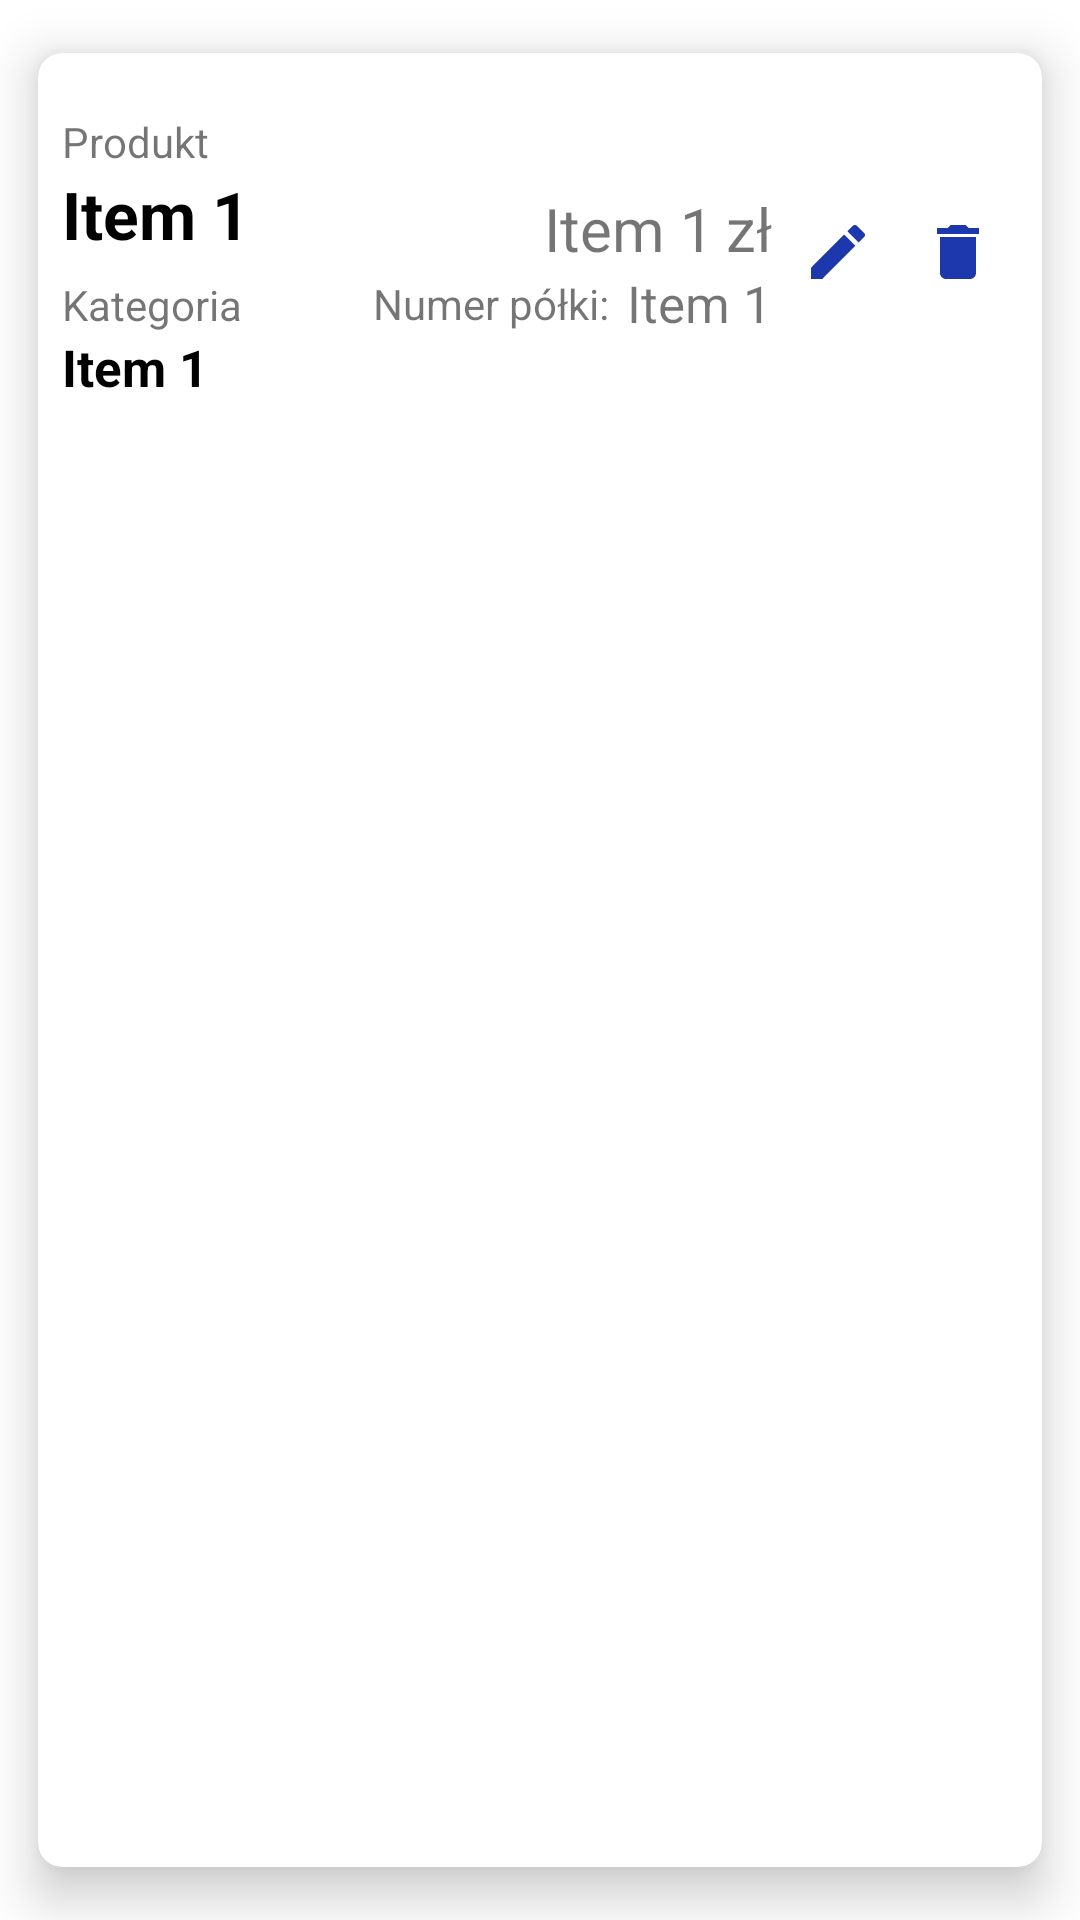

Here is an Android app screen rendered from its layout file. Give the layout XML and the strings, colors and styles it references.
<!-- AndroidManifest.xml: application theme Theme.Szybkiezakupki -->
<!-- res/layout/product_list_item.xml -->
<?xml version="1.0" encoding="utf-8"?>
<com.google.android.material.card.MaterialCardView xmlns:android="http://schemas.android.com/apk/res/android"
    xmlns:tools="http://schemas.android.com/tools"
    android:layout_width="match_parent"
    android:layout_height="wrap_content"
    xmlns:app="http://schemas.android.com/apk/res-auto"
    app:cardCornerRadius="8dp"
    app:cardElevation="10dp"
    app:cardUseCompatPadding="true">

    <androidx.constraintlayout.widget.ConstraintLayout
        android:layout_width="match_parent"
        android:layout_height="wrap_content"
        android:paddingVertical="20dp">

        <TextView
            android:id="@+id/textCurrency4"
            android:layout_width="wrap_content"
            android:layout_height="23dp"
            android:layout_marginEnd="10dp"
            android:text="zł"
            android:textSize="20sp"
            app:layout_constraintBottom_toBottomOf="@+id/EtPrice"
            app:layout_constraintEnd_toStartOf="@+id/editTask" />

        <TextView
            android:id="@+id/textCategoryName2"
            android:layout_width="wrap_content"
            android:layout_height="wrap_content"
            android:layout_marginTop="6dp"
            android:text="Kategoria"
            app:layout_constraintStart_toStartOf="@+id/EtCategory"
            app:layout_constraintTop_toBottomOf="@+id/todoTask" />

        <TextView
            android:id="@+id/textProductName4"
            android:layout_width="wrap_content"
            android:layout_height="wrap_content"
            android:text="Produkt"
            app:layout_constraintStart_toStartOf="@+id/todoTask"
            app:layout_constraintTop_toTopOf="parent" />

        <TextView
            android:id="@+id/todoTask"
            android:layout_width="wrap_content"
            android:layout_height="wrap_content"

            android:layout_marginStart="8dp"
            android:text="Item 1"
            android:textColor="@color/black"
            android:textSize="22sp"
            android:textStyle="bold"
            app:layout_constraintStart_toStartOf="parent"
            app:layout_constraintTop_toBottomOf="@+id/textProductName4" />

        <TextView
            android:id="@+id/EtCategory"
            android:layout_width="wrap_content"
            android:layout_height="wrap_content"

            android:layout_marginStart="8dp"
            android:text="Item 1"
            android:textColor="@color/black"
            android:textSize="17sp"
            android:textStyle="bold"
            app:layout_constraintBottom_toBottomOf="parent"
            app:layout_constraintStart_toStartOf="parent"
            app:layout_constraintTop_toBottomOf="@+id/textCategoryName2" />

        <TextView
            android:id="@+id/EtPrice"
            android:layout_width="80dp"
            android:layout_height="23dp"
            android:layout_marginEnd="4dp"
            android:paddingStart="16dp"
            android:text="Item 1"
            android:textAlignment="textEnd"
            android:textSize="20sp"
            app:layout_constraintBottom_toTopOf="@+id/guideline4"
            app:layout_constraintEnd_toStartOf="@+id/textCurrency4" />

        <ImageView
            android:id="@+id/editTask"
            android:layout_width="wrap_content"
            android:layout_height="wrap_content"
            android:layout_marginEnd="16dp"
            android:src="@drawable/edit_product"
            app:layout_constraintBottom_toBottomOf="parent"
            app:layout_constraintEnd_toStartOf="@id/deleteTask"
            app:layout_constraintTop_toTopOf="parent"
            app:layout_constraintVertical_bias="0.476" />

        <ImageView
            android:id="@+id/deleteTask"
            android:layout_width="wrap_content"
            android:layout_height="wrap_content"
            android:layout_marginEnd="16dp"
            android:src="@drawable/delete_prod"
            app:layout_constraintBottom_toBottomOf="parent"
            app:layout_constraintEnd_toEndOf="parent"
            app:layout_constraintTop_toTopOf="parent"
            app:layout_constraintVertical_bias="0.476" />

        <TextView
            android:id="@+id/EtShelf"
            android:layout_width="wrap_content"
            android:layout_height="21dp"

            android:layout_marginTop="4dp"
            android:text="Item 1"
            android:textAlignment="textEnd"
            android:textSize="17sp"
            app:layout_constraintEnd_toEndOf="@+id/textCurrency4"
            app:layout_constraintTop_toBottomOf="@+id/EtPrice" />

        <TextView
            android:id="@+id/textShelfInfo2"
            android:layout_width="wrap_content"
            android:layout_height="wrap_content"
            android:layout_marginEnd="6dp"
            android:text="Numer półki:"
            app:layout_constraintBottom_toBottomOf="@+id/EtShelf"
            app:layout_constraintEnd_toStartOf="@+id/EtShelf" />

        <androidx.constraintlayout.widget.Guideline
            android:id="@+id/guideline4"
            android:layout_width="wrap_content"
            android:layout_height="wrap_content"
            android:layout_marginTop="81dp"
            android:orientation="horizontal"
            app:layout_constraintGuide_percent="0.5"
            app:layout_constraintTop_toTopOf="parent" />

    </androidx.constraintlayout.widget.ConstraintLayout>

</com.google.android.material.card.MaterialCardView>
<!-- resources referenced by this layout -->
<resources>
  <!-- drawable delete_prod (drawable) -->
  <vector android:height="24dp" android:tint="#1D37AC"
      android:viewportHeight="24" android:viewportWidth="24"
      android:width="24dp" xmlns:android="http://schemas.android.com/apk/res/android">
      <path android:fillColor="@android:color/white" android:pathData="M6,19c0,1.1 0.9,2 2,2h8c1.1,0 2,-0.9 2,-2V7H6v12zM19,4h-3.5l-1,-1h-5l-1,1H5v2h14V4z"/>
  </vector>
  <!-- drawable edit_product (drawable) -->
  <vector android:height="24dp" android:tint="#1D37AC"
      android:viewportHeight="24" android:viewportWidth="24"
      android:width="24dp" xmlns:android="http://schemas.android.com/apk/res/android">
      <path android:fillColor="@android:color/white" android:pathData="M3,17.25V21h3.75L17.81,9.94l-3.75,-3.75L3,17.25zM20.71,7.04c0.39,-0.39 0.39,-1.02 0,-1.41l-2.34,-2.34c-0.39,-0.39 -1.02,-0.39 -1.41,0l-1.83,1.83 3.75,3.75 1.83,-1.83z"/>
  </vector>
  <style name="Theme.Szybkiezakupki" parent="Theme.MaterialComponents.DayNight.NoActionBar">
          
          <item name="colorPrimary">@color/purple_500</item>
          <item name="colorPrimaryVariant">@color/purple_700</item>
          <item name="colorOnPrimary">@color/white</item>
          
          <item name="colorSecondary">@color/teal_200</item>
          <item name="colorSecondaryVariant">@color/teal_700</item>
          <item name="colorOnSecondary">@color/black</item>
          
          <item name="android:statusBarColor" tools:targetApi="21">?attr/colorPrimaryVariant</item>
          
      </style>
  <!-- not gathered from this repository: default colours our renderer supplied (Android Studio template values) -->
  <color name="purple_500">#FF6200EE</color>
  <color name="purple_700">#FF3700B3</color>
  <color name="teal_200">#FF03DAC5</color>
  <color name="teal_700">#FF018786</color>
  <color name="black">#FF000000</color>
  <color name="white">#FFFFFFFF</color>
</resources>
